The GitHub repository JuliaQuero/img_dataset contains a labelled image folder "V231" with 5 categories: backdoor malware, PUP, packed malware, trojan malware, worm malware. Examples follow, each with its label.

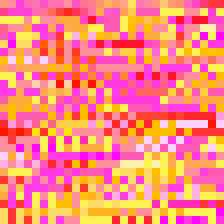
Label: PUP

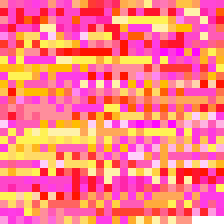
Label: worm malware

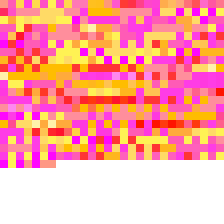
Label: packed malware

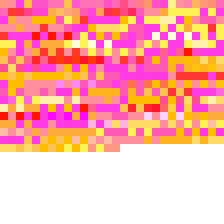
Label: backdoor malware

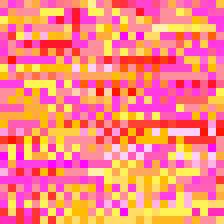
Label: trojan malware

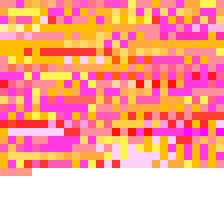
Label: worm malware
